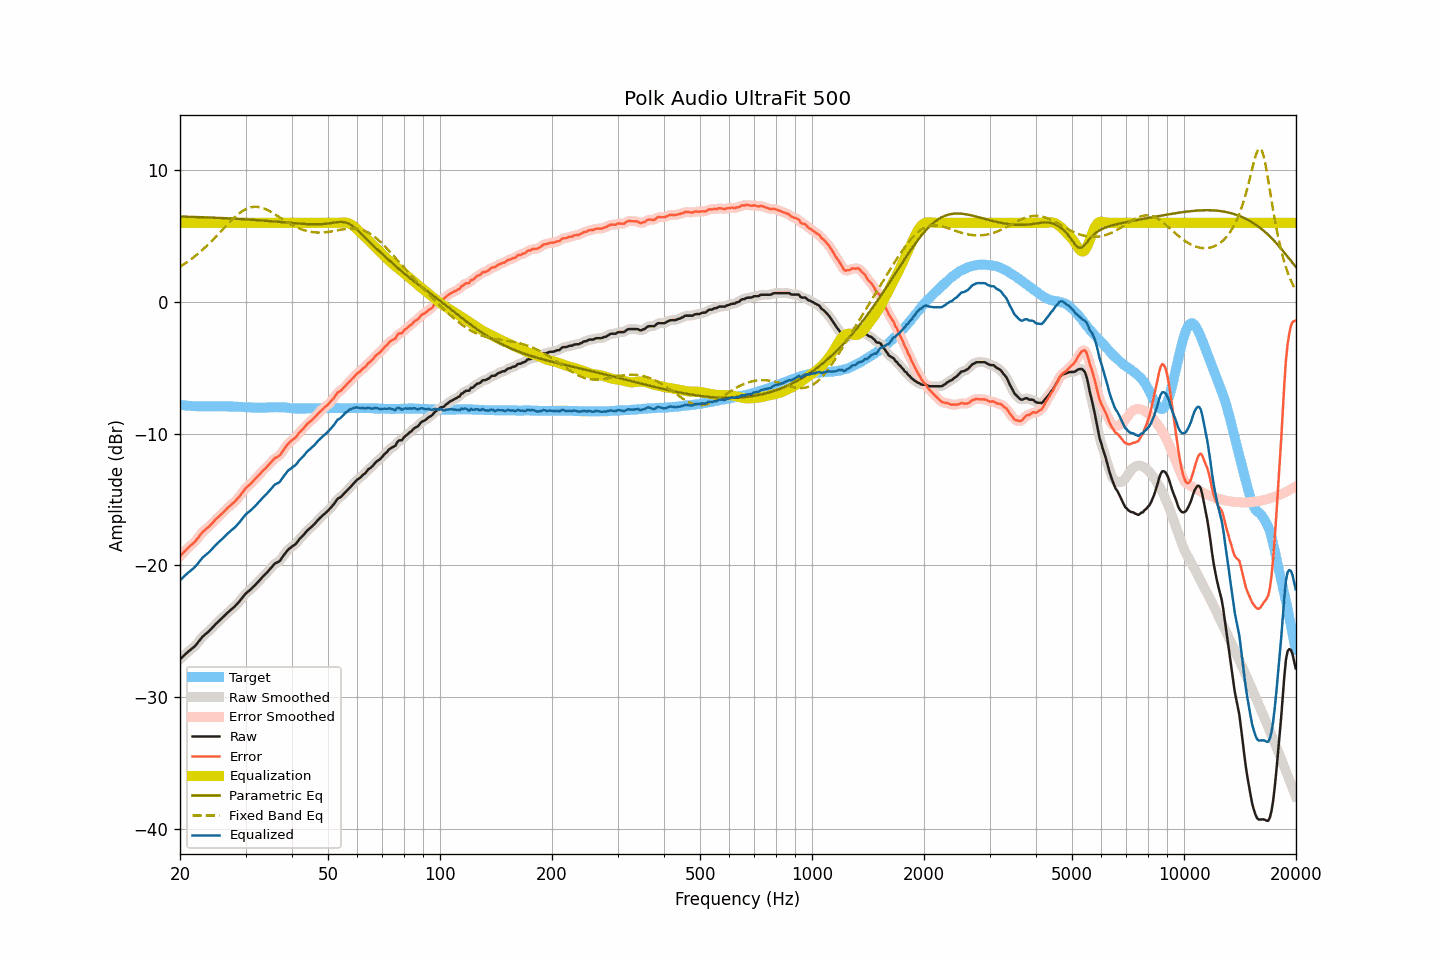

The table this chart was drawn from, first rows:
frequency, raw, smoothed, error, error_smoothed, equalization, parametric_eq, fixed_band_eq, equalized_raw, equalized_smoothed, target
20.00, -27.14, -27.15, -19.32, -19.33, 6.00, 6.47, 2.66, -21.14, -21.15, -7.82
20.20, -27.03, -27.03, -19.19, -19.19, 6.00, 6.47, 2.74, -21.03, -21.03, -7.84
20.40, -26.91, -26.91, -19.06, -19.06, 6.00, 6.47, 2.82, -20.91, -20.91, -7.85
20.61, -26.79, -26.80, -18.94, -18.93, 6.00, 6.46, 2.90, -20.79, -20.80, -7.86
20.81, -26.68, -26.68, -18.80, -18.81, 6.00, 6.46, 2.98, -20.68, -20.68, -7.88
21.02, -26.57, -26.57, -18.68, -18.68, 6.00, 6.46, 3.06, -20.57, -20.57, -7.89
21.23, -26.47, -26.47, -18.57, -18.57, 6.00, 6.45, 3.15, -20.47, -20.47, -7.90
21.44, -26.37, -26.37, -18.46, -18.46, 6.00, 6.45, 3.24, -20.37, -20.37, -7.91
21.66, -26.27, -26.28, -18.35, -18.36, 6.00, 6.45, 3.33, -20.27, -20.28, -7.92
21.87, -26.17, -26.16, -18.25, -18.24, 6.00, 6.44, 3.43, -20.17, -20.16, -7.92
22.09, -26.04, -26.03, -18.11, -18.11, 6.00, 6.44, 3.53, -20.04, -20.03, -7.93
22.31, -25.88, -25.89, -17.95, -17.96, 6.00, 6.43, 3.63, -19.88, -19.89, -7.93
22.54, -25.73, -25.73, -17.80, -17.79, 6.00, 6.43, 3.73, -19.73, -19.73, -7.94
22.76, -25.58, -25.58, -17.64, -17.64, 6.00, 6.42, 3.84, -19.58, -19.58, -7.94
22.99, -25.42, -25.44, -17.48, -17.50, 6.00, 6.42, 3.95, -19.42, -19.44, -7.94
23.22, -25.32, -25.32, -17.38, -17.38, 6.00, 6.42, 4.06, -19.32, -19.32, -7.94
23.45, -25.21, -25.21, -17.27, -17.27, 6.00, 6.41, 4.17, -19.21, -19.21, -7.94
23.69, -25.11, -25.11, -17.17, -17.18, 6.00, 6.41, 4.29, -19.11, -19.11, -7.94
23.92, -25.01, -25.01, -17.07, -17.07, 6.00, 6.40, 4.41, -19.01, -19.01, -7.94
24.16, -24.89, -24.89, -16.95, -16.95, 6.00, 6.40, 4.53, -18.89, -18.89, -7.94
24.40, -24.76, -24.76, -16.82, -16.82, 6.00, 6.39, 4.65, -18.76, -18.76, -7.94
24.65, -24.62, -24.63, -16.68, -16.68, 6.00, 6.39, 4.77, -18.62, -18.63, -7.94
24.89, -24.49, -24.49, -16.55, -16.55, 6.00, 6.38, 4.90, -18.49, -18.49, -7.94
25.14, -24.37, -24.37, -16.43, -16.43, 6.00, 6.38, 5.03, -18.37, -18.37, -7.94
25.39, -24.25, -24.25, -16.32, -16.32, 6.00, 6.37, 5.16, -18.25, -18.25, -7.93
25.65, -24.14, -24.14, -16.21, -16.21, 6.00, 6.37, 5.29, -18.14, -18.14, -7.93
25.91, -24.03, -24.03, -16.09, -16.09, 6.00, 6.36, 5.42, -18.03, -18.03, -7.94
26.16, -23.91, -23.91, -15.97, -15.98, 6.00, 6.35, 5.55, -17.91, -17.91, -7.94
26.43, -23.79, -23.79, -15.85, -15.85, 6.00, 6.35, 5.68, -17.79, -17.79, -7.94
26.69, -23.67, -23.67, -15.73, -15.73, 6.00, 6.34, 5.80, -17.67, -17.67, -7.94
26.96, -23.55, -23.56, -15.60, -15.61, 6.00, 6.34, 5.93, -17.55, -17.56, -7.95
27.23, -23.45, -23.45, -15.50, -15.50, 6.00, 6.33, 6.06, -17.45, -17.45, -7.95
27.50, -23.34, -23.35, -15.39, -15.40, 6.00, 6.32, 6.18, -17.34, -17.35, -7.95
27.77, -23.24, -23.24, -15.29, -15.29, 6.00, 6.32, 6.30, -17.24, -17.24, -7.95
28.05, -23.14, -23.13, -15.18, -15.18, 6.00, 6.31, 6.41, -17.14, -17.13, -7.96
28.33, -23.01, -23.01, -15.05, -15.05, 6.00, 6.30, 6.52, -17.01, -17.01, -7.96
28.62, -22.88, -22.88, -14.91, -14.92, 6.00, 6.30, 6.63, -16.88, -16.88, -7.97
28.90, -22.74, -22.74, -14.77, -14.77, 6.00, 6.29, 6.72, -16.74, -16.74, -7.97
29.19, -22.59, -22.59, -14.61, -14.61, 6.00, 6.28, 6.82, -16.59, -16.59, -7.98
29.48, -22.43, -22.43, -14.44, -14.44, 6.00, 6.27, 6.90, -16.43, -16.43, -7.99
29.78, -22.27, -22.28, -14.28, -14.28, 6.00, 6.27, 6.97, -16.27, -16.28, -7.99
30.08, -22.13, -22.14, -14.14, -14.14, 6.00, 6.26, 7.04, -16.13, -16.14, -8.00
30.38, -22.03, -22.03, -14.02, -14.03, 6.00, 6.25, 7.09, -16.03, -16.03, -8.01
30.68, -21.93, -21.93, -13.92, -13.92, 6.00, 6.24, 7.14, -15.93, -15.93, -8.01
30.99, -21.83, -21.83, -13.81, -13.81, 6.00, 6.23, 7.17, -15.83, -15.83, -8.02
31.30, -21.71, -21.72, -13.68, -13.69, 6.00, 6.23, 7.20, -15.71, -15.72, -8.03
31.61, -21.59, -21.60, -13.56, -13.56, 6.00, 6.22, 7.21, -15.59, -15.60, -8.03
31.93, -21.47, -21.47, -13.43, -13.43, 6.00, 6.21, 7.22, -15.47, -15.47, -8.04
32.24, -21.34, -21.34, -13.30, -13.30, 6.00, 6.20, 7.21, -15.34, -15.34, -8.04
32.57, -21.20, -21.20, -13.16, -13.16, 6.00, 6.19, 7.19, -15.20, -15.20, -8.04
32.89, -21.06, -21.06, -13.02, -13.02, 6.00, 6.18, 7.17, -15.06, -15.06, -8.04
33.22, -20.93, -20.94, -12.89, -12.90, 6.00, 6.17, 7.14, -14.93, -14.94, -8.04
33.55, -20.81, -20.81, -12.77, -12.77, 6.00, 6.16, 7.10, -14.81, -14.81, -8.04
33.89, -20.69, -20.69, -12.66, -12.66, 6.00, 6.15, 7.05, -14.69, -14.69, -8.03
34.23, -20.56, -20.56, -12.53, -12.54, 6.00, 6.15, 6.99, -14.56, -14.56, -8.03
34.57, -20.43, -20.43, -12.41, -12.41, 6.00, 6.14, 6.93, -14.43, -14.43, -8.02
34.92, -20.29, -20.29, -12.28, -12.28, 6.00, 6.13, 6.86, -14.29, -14.29, -8.01
35.27, -20.15, -20.15, -12.14, -12.14, 6.00, 6.12, 6.79, -14.15, -14.15, -8.01
35.62, -20.01, -20.01, -12.00, -12.00, 6.00, 6.11, 6.72, -14.01, -14.01, -8.01
35.97, -19.87, -19.90, -11.86, -11.89, 6.00, 6.10, 6.64, -13.87, -13.90, -8.01
... 635 more rows
